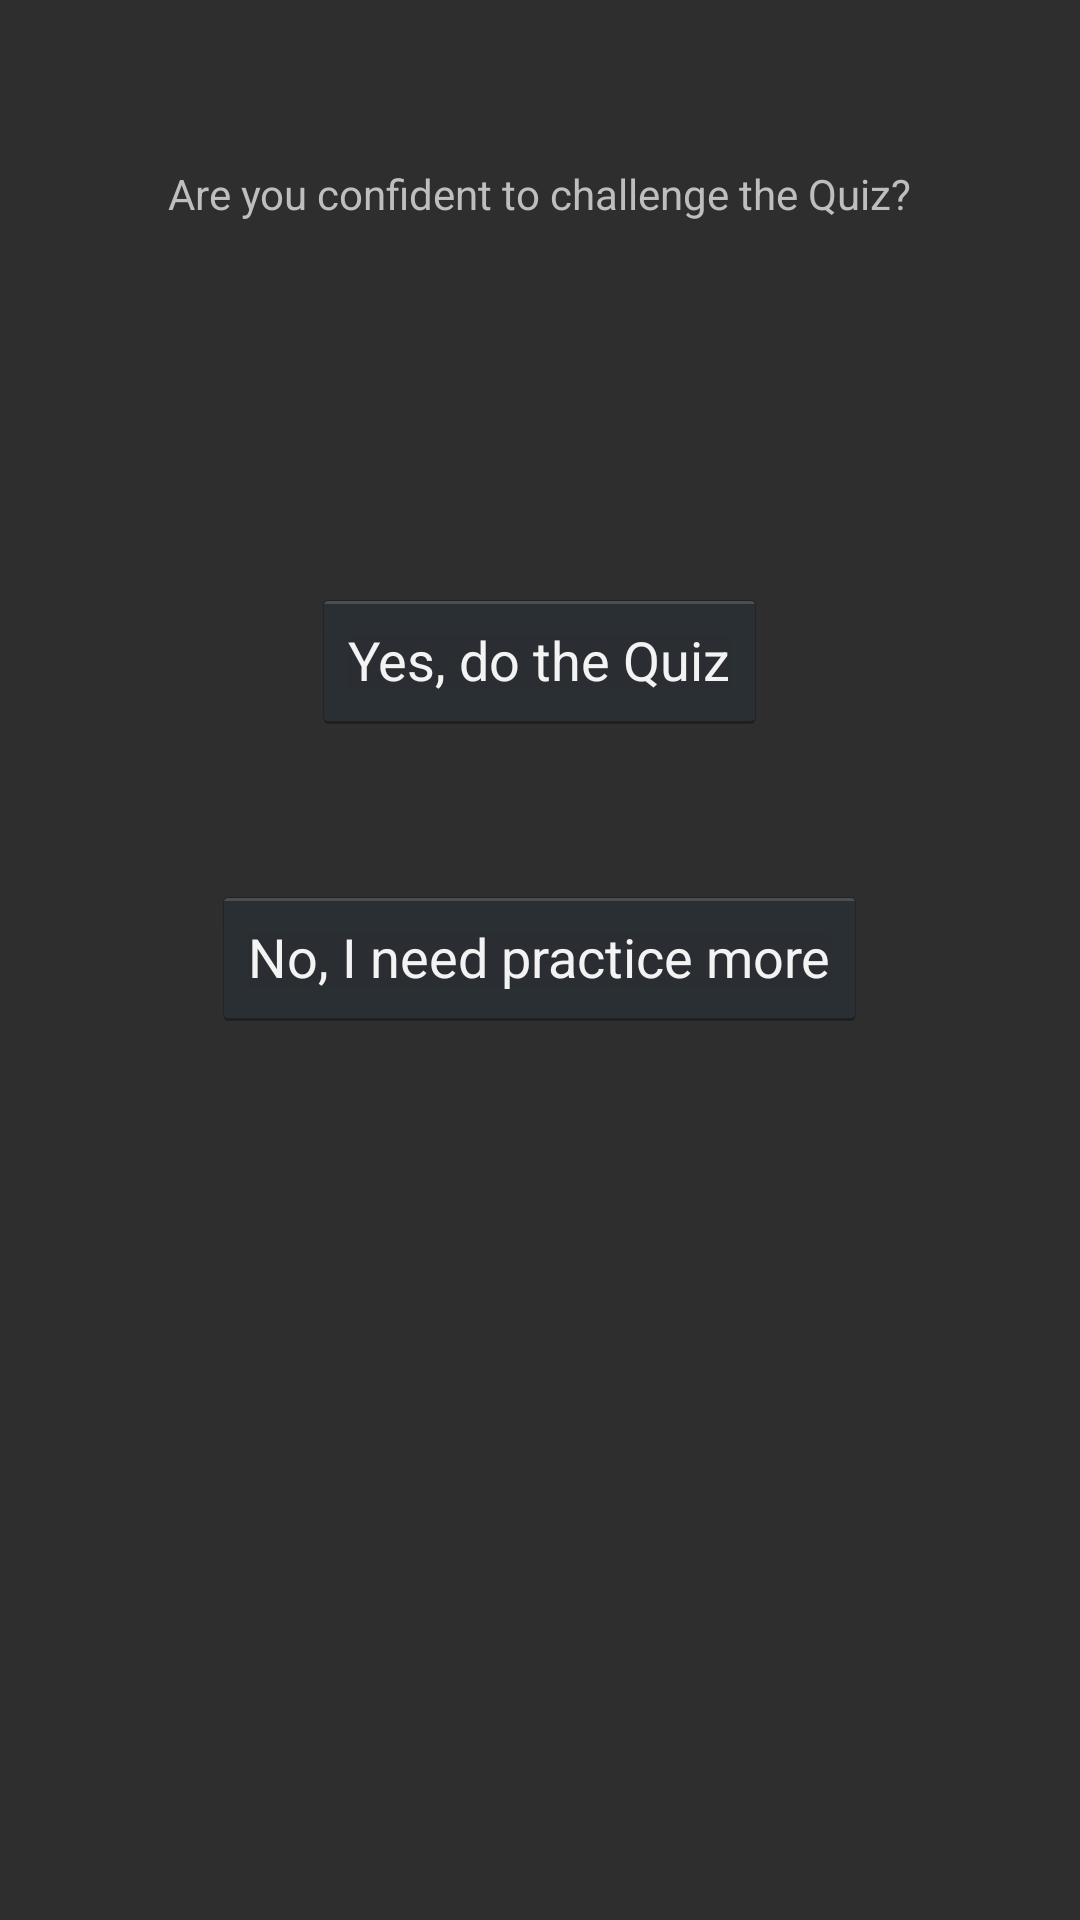

The Android layout XML behind this screen, and the referenced resources:
<!-- AndroidManifest.xml: application theme AppTheme -->
<!-- res/layout/activity_transition_kanji.xml -->
<RelativeLayout xmlns:android="http://schemas.android.com/apk/res/android"
    xmlns:tools="http://schemas.android.com/tools" android:layout_width="match_parent"
    android:layout_height="match_parent" android:paddingLeft="@dimen/activity_horizontal_margin"
    android:paddingRight="@dimen/activity_horizontal_margin"
    android:paddingTop="@dimen/activity_vertical_margin"
    android:paddingBottom="@dimen/activity_vertical_margin"
    android:background="#2E2E2E"
    tools:context="edu.uco.termproject.mobiletest2.TransitionKanji">

    <Button
        android:layout_width="wrap_content"
        android:layout_height="wrap_content"
        android:text="Yes, do the Quiz"
        android:id="@+id/btnQuiz3"
        android:layout_alignParentTop="true"
        android:layout_centerHorizontal="true"
        android:layout_marginTop="191dp"
        android:layout_gravity="center" />

    <Button
        android:layout_width="wrap_content"
        android:layout_height="wrap_content"
        android:text="No, I need practice more"
        android:id="@+id/btnLearn3"
        android:layout_below="@+id/btnQuiz3"
        android:layout_centerHorizontal="true"
        android:layout_marginTop="51dp"
        android:layout_gravity="center" />

    <TextView
        android:layout_width="wrap_content"
        android:layout_height="wrap_content"
        android:text="@string/question_for_quiz"
        android:id="@+id/textView"
        android:layout_alignParentTop="true"
        android:layout_centerHorizontal="true"
        android:layout_marginTop="50dp" />

</RelativeLayout>
<!-- resources referenced by this layout -->
<resources>
  <dimen name="activity_horizontal_margin">5dp</dimen>
  <dimen name="activity_vertical_margin">5dp</dimen>
  <string name="question_for_quiz">Are you confident to challenge the Quiz?</string>
  <style name="AppTheme" parent="@android:style/Theme.Holo" />
</resources>
